Dataset: trainData (GitHub, ketann26/Automatic-Circuit-Recognition). Classes: diode, resistor, inductor.

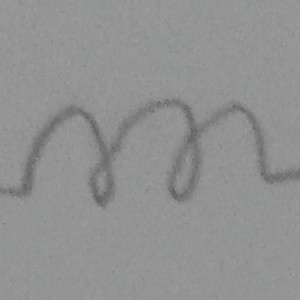
Label: inductor

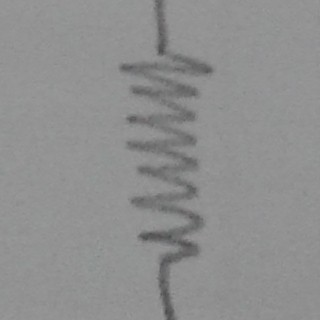
Label: resistor

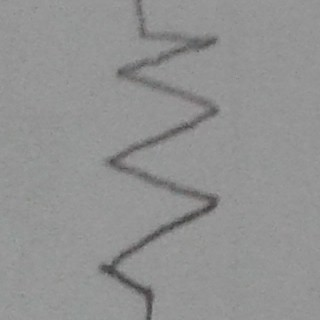
Label: resistor

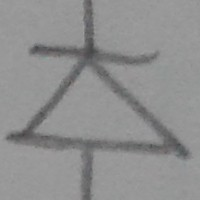
Label: diode

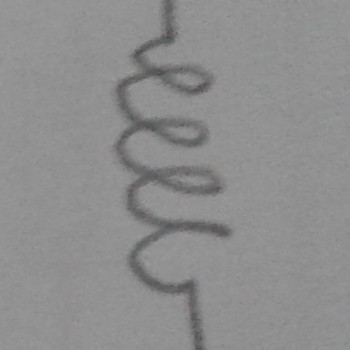
Label: inductor

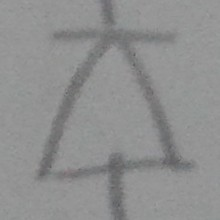
Label: diode
